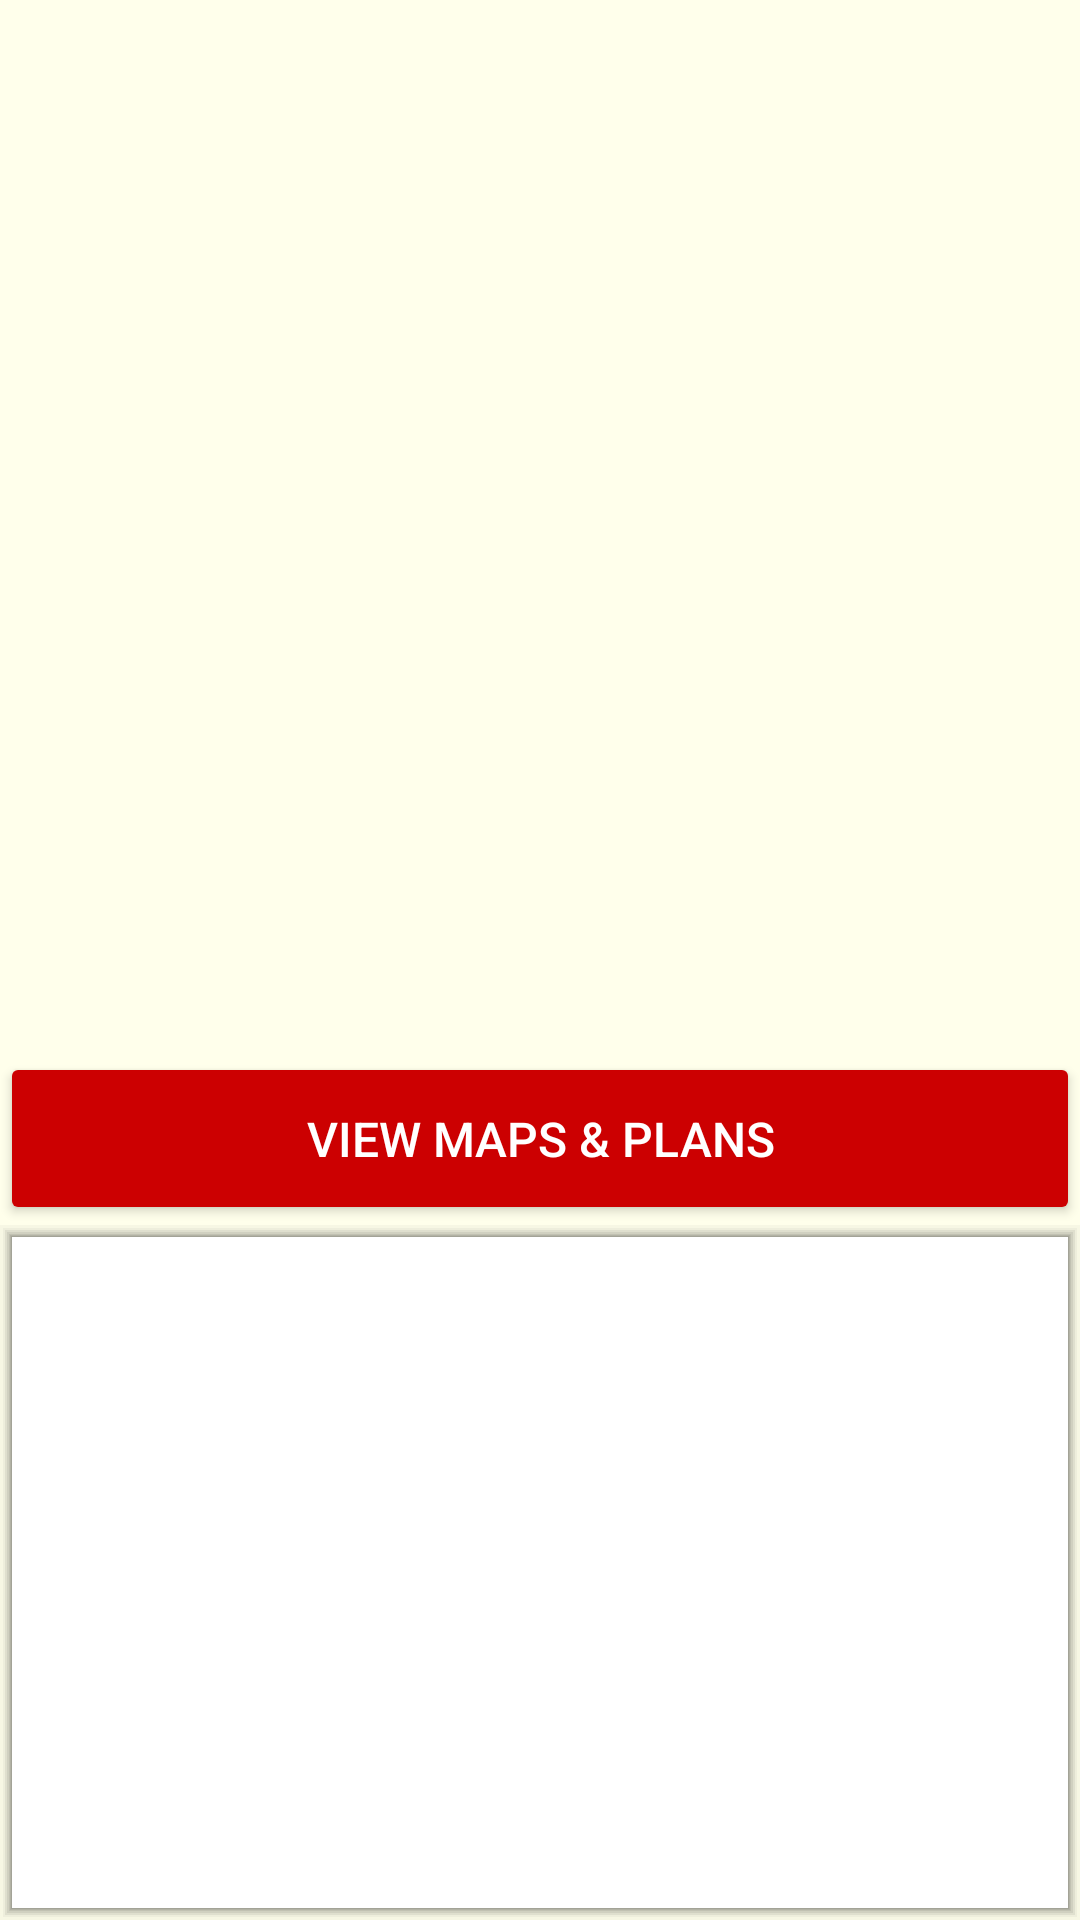

Write the Android layout XML for this screen, with the resource values it uses.
<!-- AndroidManifest.xml: application theme AppTheme -->
<!-- res/layout/fragment_block.xml -->
<?xml version="1.0" encoding="utf-8"?>
<ScrollView xmlns:android="http://schemas.android.com/apk/res/android"
    android:layout_width="match_parent"
    android:layout_height="match_parent"
    android:fillViewport="true"
    android:background="@color/cream">

    <LinearLayout
        android:layout_width="match_parent"
        android:layout_height="wrap_content"
        android:orientation="vertical"
        android:descendantFocusability="blocksDescendants">

        <ImageView
            android:id="@+id/iv_project"
            android:layout_width="match_parent"
            android:layout_height="@dimen/project_image_height"
            android:scaleType="centerCrop"
            android:contentDescription="@string/image"/>

        <LinearLayout
            android:layout_width="match_parent"
            android:layout_height="wrap_content"
            android:layout_margin="@dimen/grid_margin"
            android:orientation="vertical">

            <TextView
                android:id="@+id/tv_title"
                android:layout_width="wrap_content"
                android:layout_height="wrap_content"
                android:textSize="@dimen/text_title"
                android:textStyle="bold"/>

            <TextView
                android:id="@+id/tv_address"
                android:layout_width="wrap_content"
                android:layout_height="wrap_content"
                android:textSize="@dimen/text_details"/>

            <TextView
                android:id="@+id/tv_unit_types"
                android:layout_width="wrap_content"
                android:layout_height="wrap_content"
                android:textSize="@dimen/text_details"
                android:textColor="@color/red"/>

            <TextView
                android:id="@+id/tv_price_range"
                android:layout_width="wrap_content"
                android:layout_height="wrap_content"
                android:textSize="@dimen/text_details"
                android:textStyle="italic"/>
        </LinearLayout>

        <Button
            android:id="@+id/btn_view_map_plan"
            android:layout_width="match_parent"
            android:layout_height="wrap_content"
            android:padding="18dp"
            android:text="@string/btn_view_map_plan"
            android:textSize="@dimen/text_title"
            android:theme="@style/AppTheme.Button"/>

        <LinearLayout
            android:layout_width="match_parent"
            android:layout_height="wrap_content"
            android:orientation="vertical"
            android:background="@drawable/content_layout">

            <LinearLayout
                android:id="@+id/ll_unit_types"
                android:layout_width="match_parent"
                android:layout_height="wrap_content"
                android:orientation="horizontal"/>

            <RelativeLayout
                android:id="@+id/ll_quotas"
                android:layout_width="match_parent"
                android:layout_height="wrap_content"
                android:layout_marginTop="@dimen/grid_margin"
                android:layout_marginStart="@dimen/grid_margin"
                android:layout_marginEnd="@dimen/grid_margin"
                android:layout_marginBottom="8dp">

                <TextView
                    android:id="@+id/tv_quota_chinese"
                    android:layout_width="wrap_content"
                    android:layout_height="match_parent"/>

                <TextView
                    android:id="@+id/tv_quota_malay"
                    android:layout_width="wrap_content"
                    android:layout_height="match_parent"
                    android:layout_centerInParent="true"/>

                <TextView
                    android:id="@+id/tv_quota_others"
                    android:layout_width="wrap_content"
                    android:layout_height="match_parent"
                    android:layout_alignParentEnd="true"/>
            </RelativeLayout>

            <View
                android:layout_width="match_parent"
                android:layout_height="1dp"
                android:layout_marginStart="@dimen/grid_margin"
                android:layout_marginEnd="@dimen/grid_margin"
                android:background="@color/gray"/>

            <ListView
                android:id="@+id/lv_floors"
                android:layout_width="match_parent"
                android:layout_height="wrap_content"
                android:layout_marginStart="@dimen/grid_margin"
                android:layout_marginEnd="@dimen/grid_margin"/>
        </LinearLayout>
    </LinearLayout>

</ScrollView>
<!-- resources referenced by this layout -->
<resources>
  <color name="cream">#FFFFEB</color>
  <color name="gray">#E1E1E1</color>
  <color name="red">#CC0001</color>
  <dimen name="grid_margin">10dp</dimen>
  <dimen name="project_image_height">256dp</dimen>
  <dimen name="text_details">13sp</dimen>
  <dimen name="text_title">16sp</dimen>
  <!-- drawable content_layout: vector/xml drawable (drawable, 2378 chars, omitted) -->
  <string name="btn_view_map_plan">View Maps &amp; Plans</string>
  <string name="image">Image</string>
  <style name="AppTheme.Button" parent="Widget.AppCompat.Button.Colored">
          <item name="colorButtonNormal">@color/red</item>
          <item name="android:textColor">@color/white</item>
      </style>
  <style name="AppTheme" parent="Theme.AppCompat.Light.DarkActionBar">
          
          <item name="colorPrimary">@color/red</item>
          <item name="colorPrimaryDark">@color/black</item>
          <item name="colorAccent">@color/red</item>
  
      </style>
  <color name="white">#FFF</color>
  <color name="black">#000</color>
</resources>
